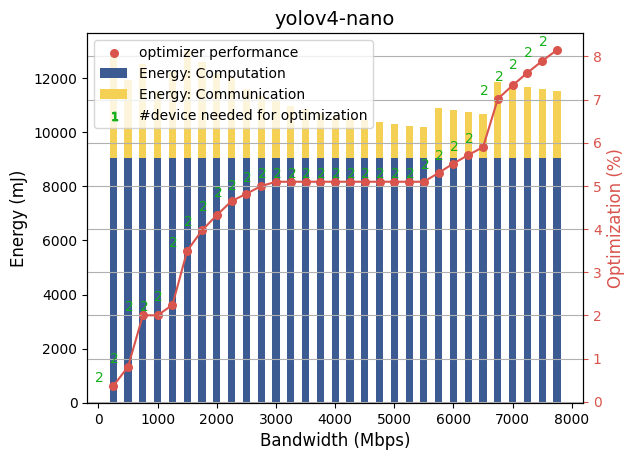

The file beside this chart, header and first rows:
bandwidth, optimizer, energy, device, payload
250, 0.3663, 3735, 2, {'d4_conv5': {'count': 1| 'size': 1.41}|…
500, 0.81, 2891, 2, {'d5_conv1': {'count': 1| 'size': 2.8204…
750, 2.002, 3483, 2, {'d4_conv1': {'count': 1| 'size': 5.6408…
1000, 2.002, 2452, 2, {'d4_conv1': {'count': 1| 'size': 5.6408…
1250, 2.244, 3159, 2, {'d4_conv1': {'count': 1| 'size': 5.6408…
1500, 3.5, 3957, 2, {'d3_conv1': {'count': 1| 'size': 11.281…
1750, 3.97, 3531, 2, {'d3_conv1': {'count': 1| 'size': 11.281…
2000, 4.323, 3116, 2, {'d3_conv1': {'count': 1| 'size': 11.281…
2250, 4.649, 2937, 2, {'d3_conv1': {'count': 1| 'size': 11.281…
2500, 4.817, 2559, 2, {'d3_conv1': {'count': 1| 'size': 11.281…
2750, 4.997, 2272, 2, {'d3_conv1': {'count': 1| 'size': 11.281…
3000, 5.096, 2082, 2, {'d3_conv1': {'count': 1| 'size': 11.281…
3250, 5.096, 1922, 2, {'d3_conv1': {'count': 1| 'size': 11.281…
3500, 5.096, 1785, 2, {'d3_conv1': {'count': 1| 'size': 11.281…
3750, 5.096, 1666, 2, {'d3_conv1': {'count': 1| 'size': 11.281…
4000, 5.096, 1562, 2, {'d3_conv1': {'count': 1| 'size': 11.281…
4250, 5.096, 1470, 2, {'d3_conv1': {'count': 1| 'size': 11.281…
4500, 5.096, 1388, 2, {'d3_conv1': {'count': 1| 'size': 11.281…
4750, 5.096, 1315, 2, {'d3_conv1': {'count': 1| 'size': 11.281…
5000, 5.096, 1249, 2, {'d3_conv1': {'count': 1| 'size': 11.281…
5250, 5.096, 1190, 2, {'d3_conv1': {'count': 1| 'size': 11.281…
5500, 5.096, 1136, 2, {'d3_conv1': {'count': 1| 'size': 11.281…
5750, 5.303, 1826, 2, {'d2_conv1': {'count': 1| 'size': 22.562…
6000, 5.518, 1750, 2, {'d2_conv1': {'count': 1| 'size': 22.562…
6250, 5.716, 1680, 2, {'d2_conv1': {'count': 1| 'size': 22.562…
6500, 5.898, 1615, 2, {'d2_conv1': {'count': 1| 'size': 22.562…
6750, 7.016, 2816, 2, {'d1_conv2': {'count': 1| 'size': 45.124…
7000, 7.33, 2715, 2, {'d1_conv2': {'count': 1| 'size': 45.124…
7250, 7.622, 2622, 2, {'d1_conv2': {'count': 1| 'size': 45.124…
7500, 7.894, 2534, 2, {'d1_conv2': {'count': 1| 'size': 45.124…
7750, 8.149, 2452, 2, {'d1_conv2': {'count': 1| 'size': 45.124…
